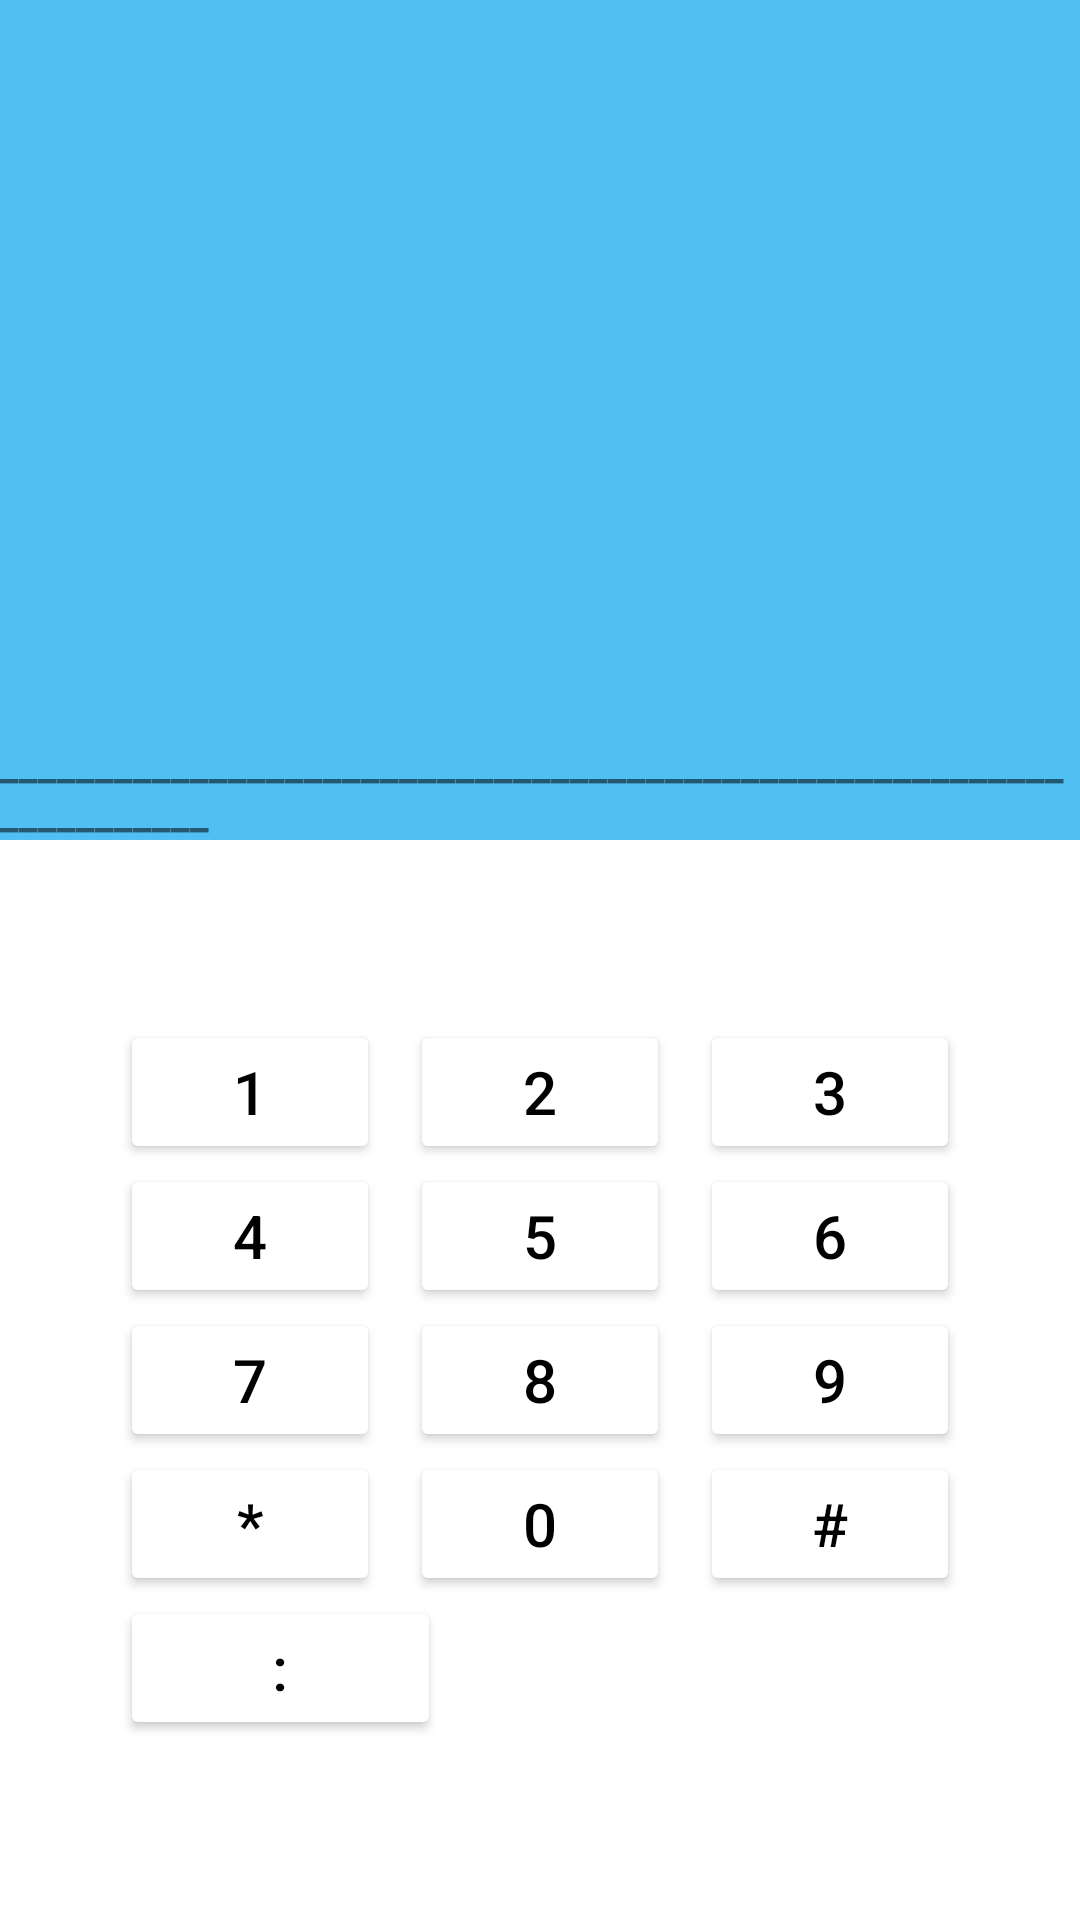

Android layout source for this screen:
<!-- AndroidManifest.xml: application theme Theme.PR8PortnovMAPR21101 -->
<!-- res/layout/activity_phone.xml -->
<?xml version="1.0" encoding="utf-8"?>
<androidx.constraintlayout.widget.ConstraintLayout xmlns:android="http://schemas.android.com/apk/res/android"
    xmlns:app="http://schemas.android.com/apk/res-auto"
    xmlns:tools="http://schemas.android.com/tools"
    android:layout_width="match_parent"
    android:layout_height="match_parent"
    tools:context=".phone">
    <View
        android:id="@+id/view"
        android:layout_width="wrap_content"
        android:layout_height="280dp"

        android:background="@color/purple_500"
        app:layout_constraintEnd_toEndOf="parent"
        app:layout_constraintHorizontal_bias="0.0"
        app:layout_constraintStart_toStartOf="parent"
        app:layout_constraintTop_toTopOf="parent" />

    <LinearLayout
        android:id="@+id/linearLayout2"
        android:layout_width="match_parent"
        android:layout_height="wrap_content"
        android:orientation="vertical"
        android:layout_marginHorizontal="40dp"
        app:layout_constraintBottom_toBottomOf="parent"
        app:layout_constraintEnd_toEndOf="parent"
        app:layout_constraintStart_toStartOf="parent"
        app:layout_constraintTop_toBottomOf="@+id/view">

        <LinearLayout
            android:layout_width="match_parent"
            android:layout_height="wrap_content"

            android:orientation="horizontal">

            <Button
                android:id="@+id/button13"
                android:backgroundTint="@color/white"
                android:textColor="@color/black"
                android:textSize="20dp"

                android:layout_width="wrap_content"
                android:layout_height="wrap_content"
                android:layout_weight="1"
                android:text="1" />

            <Button
                android:id="@+id/button14"
                android:layout_width="wrap_content"
                android:layout_height="wrap_content"
                android:backgroundTint="@color/white"
                android:textColor="@color/black"
                android:textSize="20dp"
                android:layout_weight="1"
                android:layout_marginHorizontal="10dp"
                android:text="2" />

            <Button
                android:id="@+id/button15"
                android:layout_width="wrap_content"
                android:layout_height="wrap_content"
                android:layout_weight="1"
                android:backgroundTint="@color/white"
                android:textColor="@color/black"
                android:textSize="20dp"
                android:text="3" />
        </LinearLayout>

        <LinearLayout
            android:layout_width="match_parent"
            android:layout_height="match_parent"
            android:orientation="horizontal">

            <Button
                android:id="@+id/button16"
                android:layout_width="wrap_content"
                android:layout_height="wrap_content"
                android:layout_weight="1"
                android:backgroundTint="@color/white"
                android:textColor="@color/black"
                android:textSize="20dp"
                android:text="4" />

            <Button
                android:id="@+id/button17"
                android:layout_width="wrap_content"
                android:layout_height="wrap_content"
                android:layout_weight="1"
                android:layout_marginHorizontal="10dp"
                android:backgroundTint="@color/white"
                android:textColor="@color/black"
                android:textSize="20dp"
                android:text="5" />

            <Button
                android:id="@+id/button18"
                android:layout_width="wrap_content"
                android:layout_height="wrap_content"
                android:layout_weight="1"
                android:backgroundTint="@color/white"
                android:textColor="@color/black"
                android:textSize="20dp"
                android:text="6" />
        </LinearLayout>

        <LinearLayout
            android:layout_width="match_parent"
            android:layout_height="match_parent"
            android:orientation="horizontal">

            <Button
                android:id="@+id/button19"
                android:layout_width="wrap_content"
                android:layout_height="wrap_content"
                android:layout_weight="1"
                android:backgroundTint="@color/white"
                android:textColor="@color/black"
                android:textSize="20dp"
                android:text="7" />

            <Button
                android:id="@+id/button20"
                android:layout_width="wrap_content"
                android:layout_height="wrap_content"
                android:layout_weight="1"
                android:backgroundTint="@color/white"
                android:textColor="@color/black"
                android:textSize="20dp"
                android:layout_marginHorizontal="10dp"

                android:text="8" />

            <Button
                android:id="@+id/button21"
                android:layout_width="wrap_content"
                android:layout_height="wrap_content"
                android:layout_weight="1"
                android:backgroundTint="@color/white"
                android:textColor="@color/black"
                android:textSize="20dp"
                android:text="9" />
        </LinearLayout>

        <LinearLayout
            android:layout_width="match_parent"
            android:layout_height="match_parent"
            android:orientation="horizontal">

            <Button
                android:id="@+id/button22"
                android:backgroundTint="@color/white"
                android:textColor="@color/black"
                android:textSize="20dp"
                android:layout_width="wrap_content"
                android:layout_height="wrap_content"
                android:layout_weight="1"
                android:text="*" />

            <Button
                android:id="@+id/button23"
                android:layout_width="wrap_content"
                android:layout_height="wrap_content"
                android:layout_weight="1"
                android:layout_marginHorizontal="10dp"
                android:backgroundTint="@color/white"
                android:textColor="@color/black"
                android:textSize="20dp"
                android:text="0" />

            <Button
                android:id="@+id/button24"
                android:layout_width="wrap_content"
                android:layout_height="wrap_content"
                android:layout_weight="1"
                android:backgroundTint="@color/white"
                android:textColor="@color/black"
                android:textSize="20dp"
                android:text="#" />
        </LinearLayout>

        <LinearLayout
            android:layout_width="match_parent"
            android:layout_height="match_parent"
            android:orientation="horizontal">

            <Button
                android:id="@+id/button25"
                android:layout_width="107dp"
                android:layout_height="wrap_content"
                android:backgroundTint="@color/white"
                android:text=":"
                android:textColor="@color/black"
                android:textSize="20dp" />

            <ImageView
                android:id="@+id/imageView2"
                android:layout_width="wrap_content"
                android:layout_height="match_parent"
                android:layout_weight="1"
                android:layout_marginHorizontal="10dp"
                app:srcCompat="@drawable/baseline_add_ic_call_24" />

            <ImageView
                android:id="@+id/imageView4"
                android:layout_width="wrap_content"
                android:layout_height="match_parent"
                android:layout_weight="1"
                app:srcCompat="@drawable/baseline_backspace_24" />
        </LinearLayout>
    </LinearLayout>

    <TextView
        android:id="@+id/textView2"
        android:layout_width="match_parent"
        android:layout_height="wrap_content"
        android:text="___________________________________________________________________"
        android:textStyle="bold"
        app:layout_constraintBottom_toBottomOf="@+id/view"
        app:layout_constraintEnd_toEndOf="parent"
        app:layout_constraintHorizontal_bias="0.0"
        app:layout_constraintStart_toStartOf="parent"
        app:layout_constraintTop_toTopOf="parent"
        app:layout_constraintVertical_bias="1.0" />

</androidx.constraintlayout.widget.ConstraintLayout>
<!-- resources referenced by this layout -->
<resources>
  <color name="black">#FF000000</color>
  <color name="purple_500">#50C0F3</color>
  <color name="white">#FFFFFFFF</color>
  <style name="Theme.PR8PortnovMAPR21101" parent="Theme.MaterialComponents.DayNight.NoActionBar">
          
          <item name="colorPrimary">@color/purple_500</item>
          <item name="colorPrimaryVariant">@color/purple_700</item>
          <item name="colorOnPrimary">@color/white</item>
          
          <item name="colorSecondary">@color/teal_200</item>
          <item name="colorSecondaryVariant">@color/teal_700</item>
          <item name="colorOnSecondary">@color/black</item>
          
          <item name="android:statusBarColor">?attr/colorPrimaryVariant</item>
          
      </style>
  <color name="purple_700">#FF3700B3</color>
  <color name="teal_200">#FF03DAC5</color>
  <color name="teal_700">#FF018786</color>
</resources>
